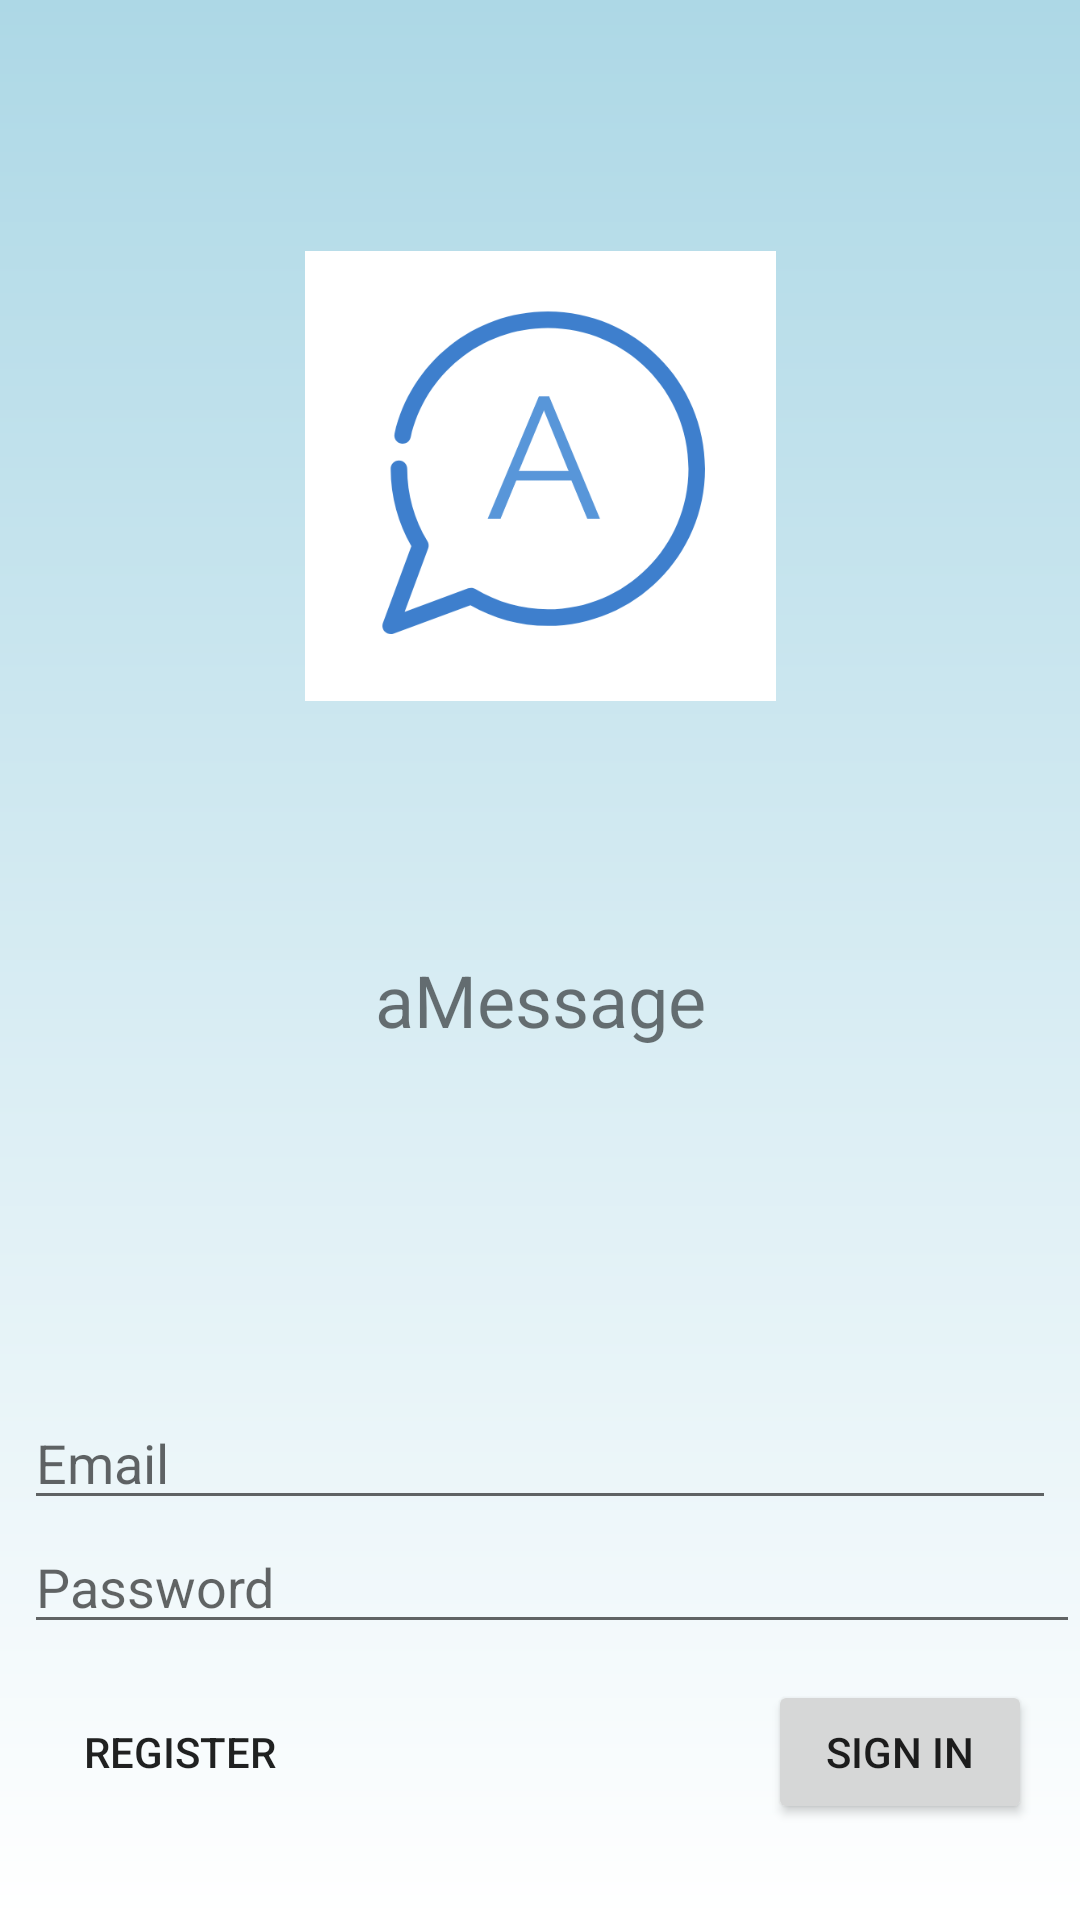

Android layout source for this screen:
<!-- AndroidManifest.xml: application theme AppTheme -->
<!-- res/layout/fragment_login.xml -->
<?xml version="1.0" encoding="utf-8"?>
<android.support.constraint.ConstraintLayout xmlns:android="http://schemas.android.com/apk/res/android"
    xmlns:app="http://schemas.android.com/apk/res-auto"
    xmlns:tools="http://schemas.android.com/tools"
    android:id="@+id/fragLogin_screen_constraintLayout"
    android:layout_width="match_parent"
    android:layout_height="match_parent"
    android:background="@drawable/my_gradient_drawable"
    tools:context=".LoginFragment">

    <Button
        android:id="@+id/fragLogin_signIn_button"
        android:layout_width="wrap_content"
        android:layout_height="wrap_content"
        android:layout_marginEnd="16dp"
        android:layout_marginBottom="32dp"
        android:text="@string/button_sign_in_name"
        app:layout_constraintBottom_toBottomOf="parent"
        app:layout_constraintEnd_toEndOf="parent" />

    <Button
        android:id="@+id/fragLogin_register_button"
        style="@style/Widget.AppCompat.Button.Borderless"
        android:layout_width="wrap_content"
        android:layout_height="wrap_content"
        android:layout_marginStart="16dp"
        android:layout_marginBottom="32dp"
        android:text="@string/button_register_email"
        app:layout_constraintBottom_toBottomOf="parent"
        app:layout_constraintStart_toStartOf="parent" />

    <EditText
        android:id="@+id/fragLogin_email_editText"
        android:layout_width="0dp"
        android:layout_height="wrap_content"
        android:layout_marginStart="8dp"
        android:layout_marginEnd="8dp"
        android:ems="10"
        android:hint="@string/edit_text_login_email"
        android:inputType="textEmailAddress"
        app:layout_constraintBottom_toTopOf="@+id/fragLogin_password_editText"
        app:layout_constraintEnd_toEndOf="parent"
        app:layout_constraintHorizontal_bias="0.0"
        app:layout_constraintStart_toStartOf="parent" />

    <EditText
        android:id="@+id/fragLogin_password_editText"
        android:layout_width="0dp"
        android:layout_height="wrap_content"
        android:layout_marginStart="8dp"
        android:layout_marginBottom="92dp"
        android:ems="10"
        android:hint="@string/edit_text_password_name"
        android:inputType="textPassword"
        app:layout_constraintBottom_toBottomOf="parent"
        app:layout_constraintEnd_toEndOf="parent"
        app:layout_constraintHorizontal_bias="0.0"
        app:layout_constraintStart_toStartOf="parent" />

    <TextView
        android:id="@+id/fragLogin_appName_textView"
        android:layout_width="wrap_content"
        android:layout_height="wrap_content"
        android:layout_marginTop="8dp"
        android:layout_marginBottom="8dp"
        android:focusable="false"
        android:text="@string/app_name"
        android:textSize="24sp"
        app:layout_constraintBottom_toTopOf="@+id/fragLogin_email_editText"
        app:layout_constraintEnd_toEndOf="parent"
        app:layout_constraintHorizontal_bias="0.501"
        app:layout_constraintStart_toStartOf="parent"
        app:layout_constraintTop_toTopOf="parent"
        app:layout_constraintVertical_bias="0.741" />

    <ImageView
        android:id="@+id/imageView6"
        android:layout_width="157dp"
        android:layout_height="188dp"
        android:layout_marginStart="8dp"
        android:layout_marginTop="8dp"
        android:layout_marginEnd="8dp"
        android:layout_marginBottom="8dp"
        android:src="@drawable/logo"
        app:layout_constraintBottom_toTopOf="@+id/fragLogin_appName_textView"
        app:layout_constraintEnd_toEndOf="parent"
        app:layout_constraintStart_toStartOf="parent"
        app:layout_constraintTop_toTopOf="parent" />

</android.support.constraint.ConstraintLayout>
<!-- resources referenced by this layout -->
<resources>
  <!-- drawable logo: png bitmap (drawable, 37510 bytes) -->
  <!-- drawable my_gradient_drawable (drawable) -->
  <?xml version="1.0" encoding="utf-8"?>
  <shape xmlns:android="http://schemas.android.com/apk/res/android">
      <gradient
          android:type="linear"
          android:angle="90"
          android:startColor= "#ffff"
          android:endColor="#ADD8E6" />
  </shape>
  <string name="app_name">aMessage</string>
  <string name="button_register_email">REGISTER</string>
  <string name="button_sign_in_name">SIGN IN</string>
  <string name="edit_text_login_email">Email</string>
  <string name="edit_text_password_name">Password</string>
  <style name="AppTheme" parent="Theme.AppCompat.Light.NoActionBar">
          
          <item name="colorPrimary">@color/colorPrimary</item>
          <item name="colorPrimaryDark">@color/colorPrimaryDark</item>
          <item name="colorAccent">@color/colorAccent</item>
      </style>
  <color name="colorPrimary">#3F51B5</color>
  <color name="colorPrimaryDark">#303F9F</color>
  <color name="colorAccent">#448AFF</color>
</resources>
